Run: headless pygame with SDL's dummy video driver; simulated clock (each Clock.tick advances the game by its frame time, no real sleeping); random seed 0; keys injected as events and as key.get_pressed() state; no mouse input.
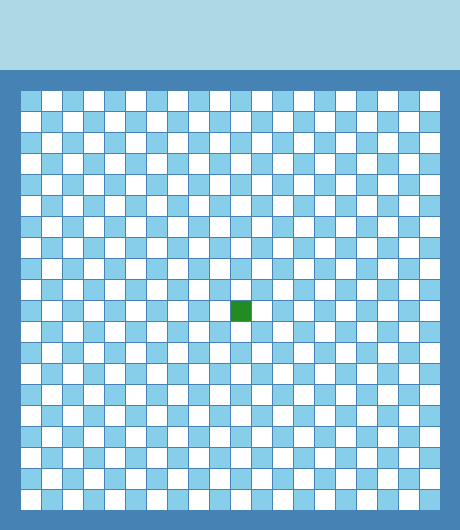
Frame 1 of 4 · flips 1–60 · no input
Frame 2 of 4 · flips 61–180 · tapped SPACE, RETURN · held RIGHT (→), D · screen unchanged from frame 1, image omitted
Frame 3 of 4 · flips 181–300 · held DOWN (↓), S · screen unchanged from frame 2, image omitted
Frame 4 of 4 · flips 301–420 · held LEFT (←), A, UP (↑), W · screen unchanged from frame 3, image omitted

The pygame program that drew these frames:

import pygame

FRAME_COLOR = (70, 130, 180)
BLUE = (135, 206, 235)
WHITE = (255, 255, 255)
HEADER_COLOR = (173, 216, 230)
SNAKE_COLOR = (34, 139, 34)

COUNT_BLOCKS = 20
SIZE_BLOCK = 20
MARGIN = 1
HEADER_MARGIN = 70

# прописываем размер нашего экрана по-другому, учитывая все блоки и отступы
SIZE = [SIZE_BLOCK*COUNT_BLOCKS + 2*SIZE_BLOCK + MARGIN*COUNT_BLOCKS,
        SIZE_BLOCK*COUNT_BLOCKS + 2*SIZE_BLOCK + MARGIN*COUNT_BLOCKS + HEADER_MARGIN]
print(SIZE)

# функция ,которая отрисовывает нашу матрицу игрового поля
def draw_blocks(color, row, column):
    pygame.draw.rect(screen, color, [SIZE_BLOCK + column * SIZE_BLOCK + MARGIN * (column + 1),
                                     HEADER_MARGIN + SIZE_BLOCK + row * SIZE_BLOCK + MARGIN * (row + 1),
                                     SIZE_BLOCK, SIZE_BLOCK])

screen = pygame.display.set_mode(SIZE)
pygame.display.set_caption('Snake')

while True:
    for event in pygame.event.get():
        if event.type == pygame.QUIT:
            pygame.quit()

    screen.fill(FRAME_COLOR)

    # создаем хедер, на котором будет отображаться подсчет очков
    pygame.draw.rect(screen, HEADER_COLOR, [0, 0, SIZE[0], HEADER_MARGIN])

    # создаем вложенный цикл, который создает столбцы и колонки определенных цветов с отступами
    for row in range(COUNT_BLOCKS):
        for column in range(COUNT_BLOCKS):
            if (row + column) % 2 == 0:
                color = BLUE
            else:
                color = WHITE

            draw_blocks(color, row, column)

    draw_blocks(SNAKE_COLOR, 10, 10)

    pygame.display.flip()
